Dataset: Dataset (GitHub, marcoacc90/cnn-staircase-mobilenet). Classes: non obstructed, obs.

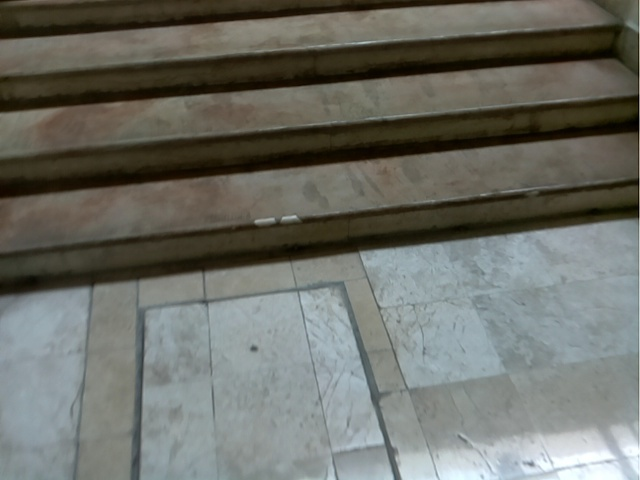
Label: obs

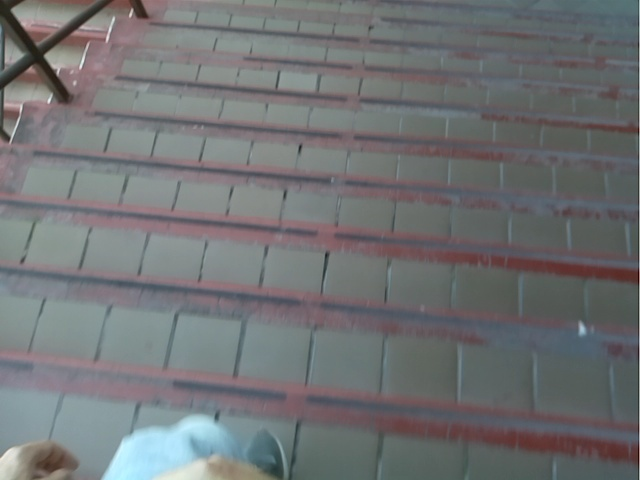
Label: obs

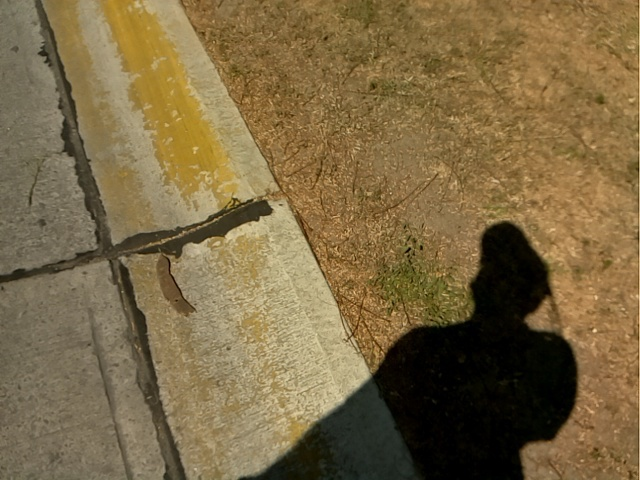
Label: non obstructed

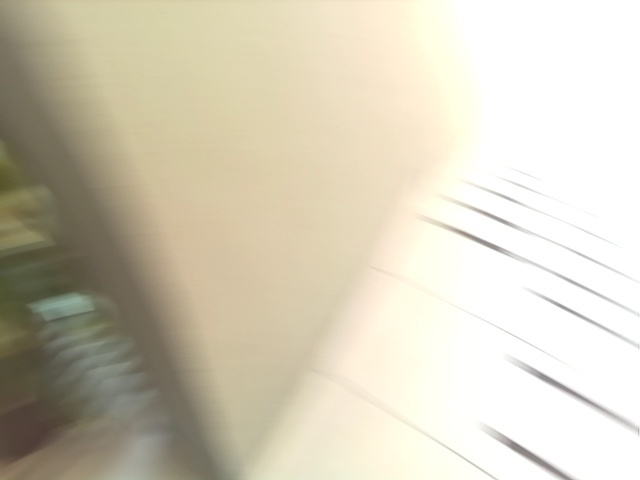
Label: non obstructed

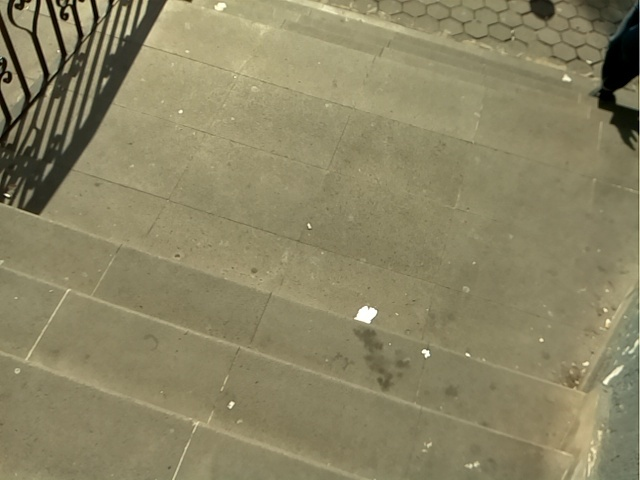
Label: obs

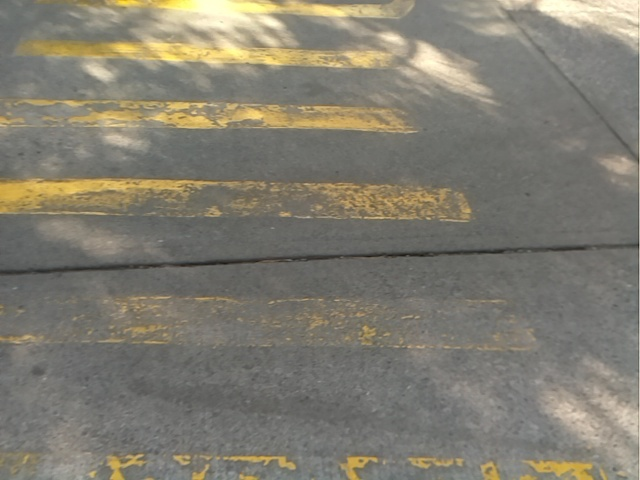
Label: non obstructed
